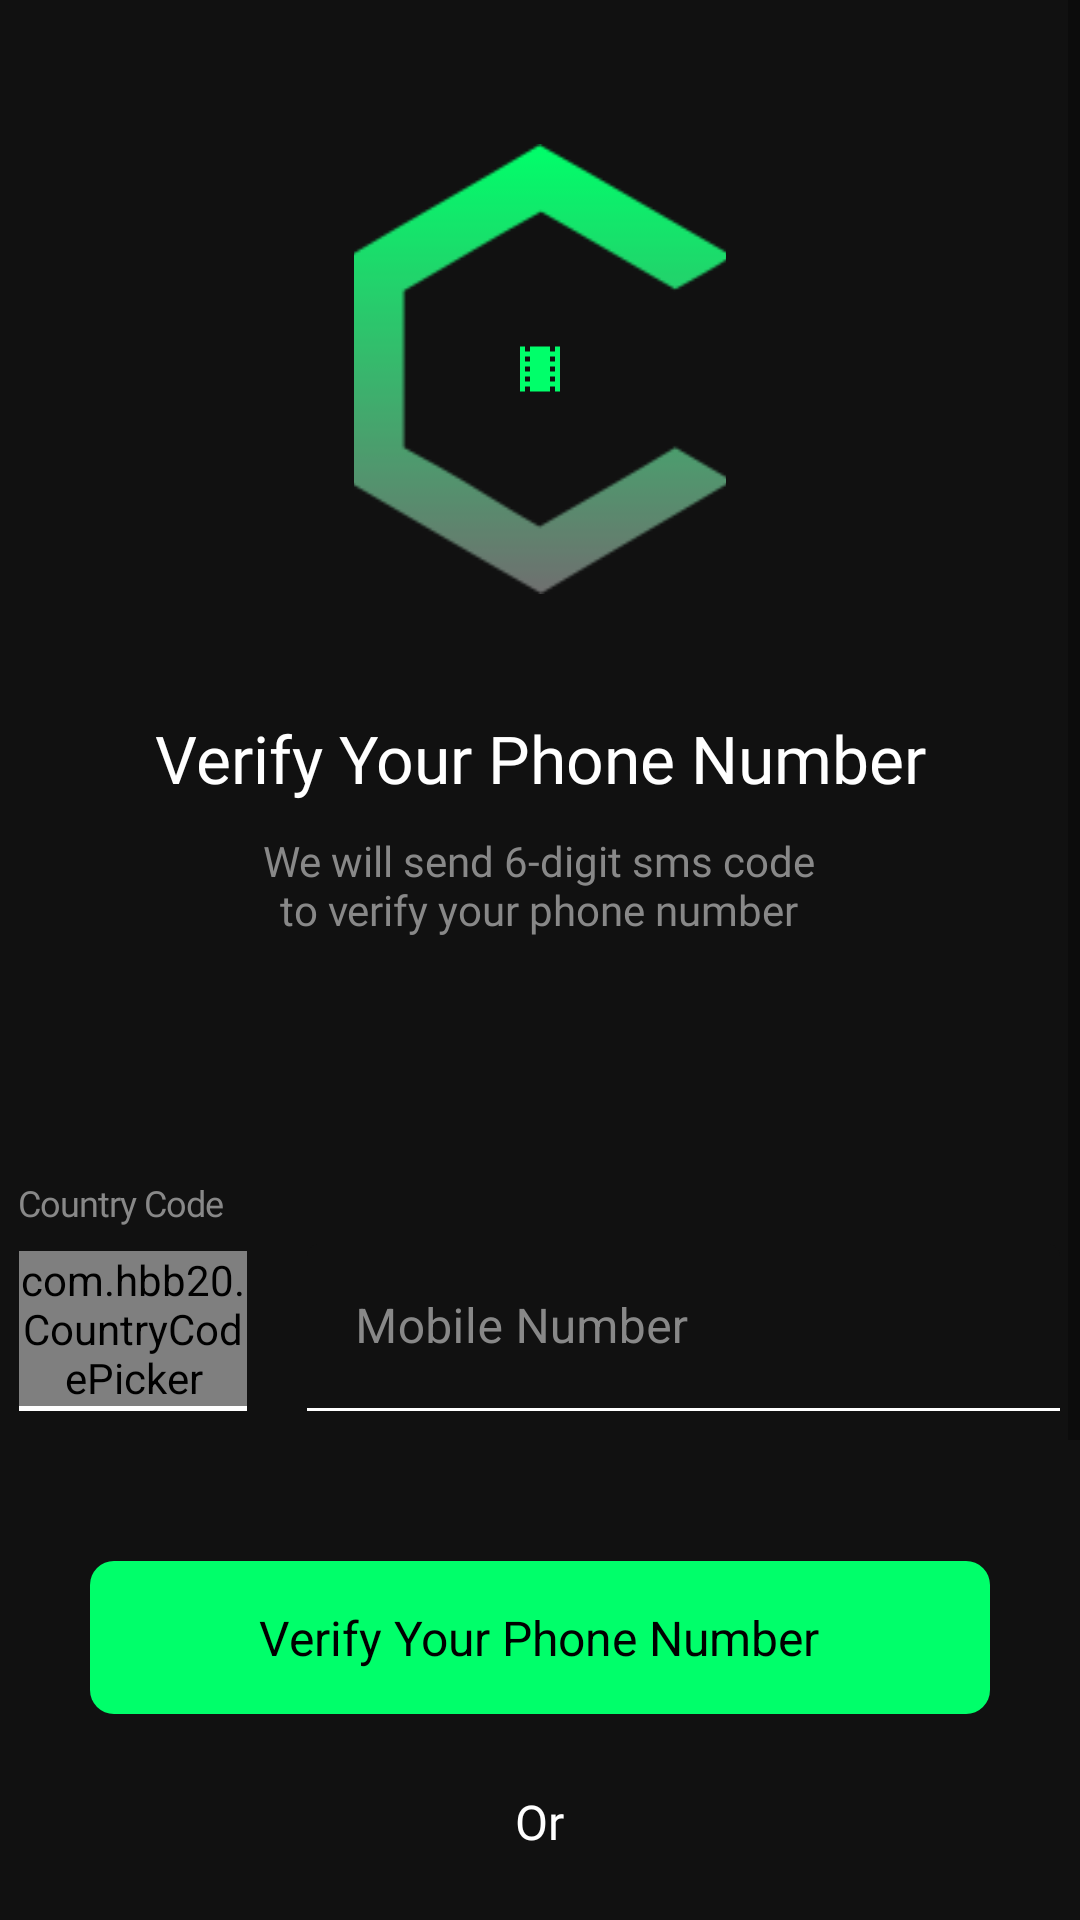

Write the Android layout XML for this screen, with the resource values it uses.
<!-- AndroidManifest.xml: activity theme Theme.TheMovieBookingApp.SplashScreenTheme -->
<!-- res/layout/activity_login_screen.xml -->
<?xml version="1.0" encoding="utf-8"?>
<ScrollView xmlns:android="http://schemas.android.com/apk/res/android"
    xmlns:app="http://schemas.android.com/apk/res-auto"
    xmlns:tools="http://schemas.android.com/tools"
    android:layout_width="match_parent"
    android:layout_height="match_parent"
    android:background="@color/colorPrimary"
    tools:context=".ui.activities.LoginScreenActivity">

    <RelativeLayout
        android:layout_width="match_parent"
        android:layout_height="wrap_content"
        android:background="@color/colorPrimary"
        android:paddingBottom="@dimen/margin_49dp">

        <androidx.coordinatorlayout.widget.CoordinatorLayout
            android:id="@+id/colLoginLogo"
            android:layout_width="wrap_content"
            android:layout_height="wrap_content"
            android:layout_centerHorizontal="true"
            android:layout_marginTop="@dimen/margin_xxlarge">

            <androidx.appcompat.widget.AppCompatImageView
                android:id="@+id/ivLoginLogo"
                android:layout_width="@dimen/width_logo"
                android:layout_height="@dimen/height_logo"
                android:scaleType="centerCrop"
                app:srcCompat="@drawable/splash_logo" />

            <androidx.appcompat.widget.AppCompatImageView
                android:layout_width="wrap_content"
                android:layout_height="wrap_content"
                android:elevation="@dimen/margin_medium_2"
                android:scaleType="centerCrop"
                app:layout_anchor="@id/ivLoginLogo"
                app:layout_anchorGravity="center"
                app:srcCompat="@drawable/ic_baseline_local_movies_color_accent_20dp" />

        </androidx.coordinatorlayout.widget.CoordinatorLayout>

        <androidx.appcompat.widget.AppCompatTextView
            android:id="@+id/tvVerifyPhoneNumberLabel"
            android:layout_width="wrap_content"
            android:layout_height="wrap_content"
            android:layout_below="@id/colLoginLogo"
            android:layout_centerHorizontal="true"
            android:layout_marginTop="@dimen/margin_40dp"
            android:fontFamily="@font/dm_sans"
            android:gravity="center"
            android:text="@string/lbl_verify_your_phone_number_login_screen"
            android:textColor="@color/white"
            android:textSize="@dimen/text_small_2x" />

        <androidx.appcompat.widget.AppCompatTextView
            android:id="@+id/tvSixDigitLabel"
            android:layout_width="wrap_content"
            android:layout_height="wrap_content"
            android:layout_below="@+id/tvVerifyPhoneNumberLabel"
            android:layout_centerHorizontal="true"
            android:layout_marginTop="@dimen/margin_10dp"
            android:fontFamily="@font/dm_sans"
            android:gravity="center"
            android:text="@string/lbl_verify_6_digit_txt_login_screen"
            android:textColor="@color/colorSecondaryText2"
            android:textSize="@dimen/text_regular" />

        <RelativeLayout
            android:id="@+id/rlCountryCode"
            android:layout_width="@dimen/margin_347dp"
            android:layout_height="wrap_content"
            android:layout_below="@+id/tvSixDigitLabel"
            android:layout_centerHorizontal="true"
            android:layout_marginTop="@dimen/margin_medium_3_4x">

            <LinearLayout
                android:id="@+id/linearLayoutCountryCode"
                android:layout_width="@dimen/margin_76dp"
                android:layout_height="wrap_content"
                android:orientation="vertical">

                <androidx.appcompat.widget.AppCompatTextView
                    android:id="@+id/tvCountryCode"
                    android:layout_width="wrap_content"
                    android:layout_height="wrap_content"
                    android:fontFamily="@font/inter"
                    android:gravity="center"
                    android:letterSpacing="-0.03"
                    android:text="@string/country_code_login_screen"
                    android:textColor="@color/colorSecondaryText2"
                    android:textSize="@dimen/text_small" />

                <com.hbb20.CountryCodePicker
                    android:id="@+id/ccpLogin"
                    android:layout_width="@dimen/width_country_code"
                    android:layout_height="wrap_content"
                    android:layout_marginTop="@dimen/margin_medium"
                    android:gravity="center|start"
                    app:ccpDialog_background="@color/colorPrimary"
                    app:ccpDialog_showCloseIcon="true"
                    app:ccpDialog_textColor="@color/white"
                    app:ccp_arrowColor="@color/colorPrimaryLight"
                    app:ccp_arrowSize="@dimen/margin_30dp"
                    app:ccp_autoDetectCountry="true"
                    app:ccp_contentColor="@color/white"
                    app:ccp_defaultNameCode="+95"
                    app:ccp_internationalFormattingOnly="true"
                    app:ccp_padding="@dimen/margin_small"
                    app:ccp_rememberLastSelection="true"
                    app:ccp_showArrow="true"
                    app:ccp_showFlag="false"
                    app:ccp_showFullName="false"
                    app:ccp_showNameCode="false"
                    app:ccp_showPhoneCode="true"
                    app:ccp_textGravity="LEFT"
                    app:ccp_textSize="@dimen/text_regular_2x" />

                <View
                    android:layout_width="match_parent"
                    android:layout_height="1.5dp"
                    android:background="@color/white" />

            </LinearLayout>

            <com.google.android.material.textfield.TextInputLayout
                android:id="@+id/etMobileNumber"
                android:layout_width="@dimen/width_251dp"
                android:layout_height="wrap_content"
                android:layout_alignParentEnd="true"
                android:layout_alignParentBottom="true"
                android:cursorVisible="true"
                android:gravity="bottom"
                android:hint="@string/lbl_mobile_number_login_screen"
                android:textColorHint="@color/colorSecondaryText2"
                app:boxBackgroundColor="@color/colorPrimary"
                app:boxStrokeColor="@color/white"
                app:boxStrokeErrorColor="@color/colorPrimary"
                app:boxStrokeWidth="@dimen/margin_1dp"
                app:errorContentDescription="You type wrong number"
                app:hintTextColor="@color/colorPrimary">

                <com.google.android.material.textfield.TextInputEditText
                    android:layout_width="match_parent"
                    android:layout_height="wrap_content"
                    android:gravity="center_vertical|start"
                    android:inputType="phone"
                    android:textColor="@color/white"
                    android:textCursorDrawable="@color/white"
                    android:textSize="@dimen/text_regular_2x" />

            </com.google.android.material.textfield.TextInputLayout>

            <View
                android:id="@+id/outlineMobileNumber"
                android:layout_width="match_parent"
                android:layout_height="@dimen/margin_1dp"
                android:layout_alignStart="@+id/etMobileNumber"
                android:layout_alignParentBottom="true"
                android:background="@color/white" />

        </RelativeLayout>

        <RelativeLayout
            android:id="@+id/rlVerifyPhoneNumber"
            android:layout_width="@dimen/width_357dp"
            android:layout_height="@dimen/height_51dp"
            android:layout_below="@+id/rlCountryCode"
            android:layout_centerHorizontal="true"
            android:layout_marginTop="@dimen/margin_50dp"
            android:layout_marginStart="@dimen/margin_30dp"
            android:layout_marginEnd="@dimen/margin_30dp"
            android:background="@drawable/btn_verify_phone_number_rounded_corner"
            android:gravity="center">

            <androidx.appcompat.widget.AppCompatTextView
                android:layout_width="wrap_content"
                android:layout_height="wrap_content"
                android:text="@string/lbl_verify_your_phone_number_login_screen"
                android:textAllCaps="false"
                android:textColor="@color/black"
                android:textSize="@dimen/text_regular_2x" />

        </RelativeLayout>

        <androidx.appcompat.widget.AppCompatTextView
            android:id="@+id/tvOrLabel"
            android:layout_width="wrap_content"
            android:layout_height="wrap_content"
            android:layout_below="@+id/rlVerifyPhoneNumber"
            android:layout_centerHorizontal="true"
            android:layout_marginTop="@dimen/margin_25dp"
            android:fontFamily="@font/inter"
            android:text="@string/lbl_or"
            android:textColor="@color/white"
            android:textSize="@dimen/text_regular_2x" />

        <RelativeLayout
            android:id="@+id/rlVerifyGoogleAccount"
            android:layout_width="@dimen/width_357dp"
            android:layout_height="@dimen/height_51dp"
            android:layout_below="@+id/tvOrLabel"
            android:layout_centerHorizontal="true"
            android:layout_marginStart="30dp"
            android:layout_marginTop="@dimen/margin_25dp"
            android:layout_marginEnd="@dimen/margin_30dp"
            android:background="@drawable/btn_continue_with_google_rounded_corner"
            android:gravity="center_vertical">

            <androidx.appcompat.widget.AppCompatImageView
                android:layout_width="@dimen/width_25dp"
                android:layout_height="@dimen/height_25dp"
                android:layout_marginStart="@dimen/margin_80dp"
                android:layout_marginTop="@dimen/margin_13dp"
                android:layout_marginEnd="@dimen/margin_10dp"
                android:layout_marginBottom="@dimen/margin_13dp"
                android:scaleType="centerCrop"
                app:srcCompat="@drawable/google_icon" />

            <androidx.appcompat.widget.AppCompatTextView
                android:layout_width="wrap_content"
                android:layout_height="wrap_content"
                android:layout_marginStart="@dimen/margin_115dp"
                android:layout_marginTop="@dimen/margin_medium_2"
                android:layout_marginBottom="@dimen/margin_medium_2"
                android:fontFamily="@font/inter"
                android:text="@string/btn_continue_with_google_login_screen"
                android:textColor="@color/black"
                android:textSize="@dimen/text_regular_2x" />

        </RelativeLayout>

        <androidx.appcompat.widget.AppCompatTextView
            android:layout_width="wrap_content"
            android:layout_height="wrap_content"
            android:layout_below="@+id/rlVerifyGoogleAccount"
            android:layout_centerHorizontal="true"
            android:layout_marginTop="@dimen/margin_94dp"
            android:gravity="center"
            android:text="@string/by_clicking_login_screen"
            android:textColor="#4A4A4B"
            android:textSize="@dimen/text_small" />

    </RelativeLayout>

</ScrollView>
<!-- resources referenced by this layout -->
<resources>
  <color name="black">#FF000000</color>
  <color name="colorPrimary">#111111</color>
  <color name="colorPrimaryLight">#888888</color>
  <color name="colorSecondaryText2">#888888</color>
  <color name="white">#FFFFFFFF</color>
  <dimen name="height_25dp">25dp</dimen>
  <dimen name="height_51dp">51dp</dimen>
  <dimen name="height_logo">150dp</dimen>
  <dimen name="margin_10dp">10dp</dimen>
  <dimen name="margin_115dp">115dp</dimen>
  <dimen name="margin_13dp">13dp</dimen>
  <dimen name="margin_1dp">1dp</dimen>
  <dimen name="margin_25dp">25dp</dimen>
  <dimen name="margin_30dp">30dp</dimen>
  <dimen name="margin_347dp">347dp</dimen>
  <dimen name="margin_40dp">40dp</dimen>
  <dimen name="margin_49dp">49dp</dimen>
  <dimen name="margin_50dp">50dp</dimen>
  <dimen name="margin_76dp">76dp</dimen>
  <dimen name="margin_80dp">80dp</dimen>
  <dimen name="margin_94dp">94dp</dimen>
  <dimen name="margin_medium">8dp</dimen>
  <dimen name="margin_medium_2">16dp</dimen>
  <dimen name="margin_medium_3_4x">80dp</dimen>
  <dimen name="margin_small">4dp</dimen>
  <dimen name="margin_xxlarge">48dp</dimen>
  <dimen name="text_regular">14sp</dimen>
  <dimen name="text_regular_2x">16sp</dimen>
  <dimen name="text_small">12sp</dimen>
  <dimen name="text_small_2x">22sp</dimen>
  <dimen name="width_251dp">251dp</dimen>
  <dimen name="width_25dp">25dp</dimen>
  <dimen name="width_357dp">357dp</dimen>
  <dimen name="width_country_code">76dp</dimen>
  <dimen name="width_logo">124dp</dimen>
  <!-- drawable btn_verify_phone_number_rounded_corner (drawable) -->
  <?xml version="1.0" encoding="utf-8"?>
  <shape xmlns:android="http://schemas.android.com/apk/res/android">
      <corners android:radius="@dimen/margin_medium"/>
      <solid android:color="@color/colorAccent"/>
  </shape>
  <!-- drawable ic_baseline_local_movies_color_accent_20dp (drawable) -->
  <vector android:height="20dp" android:tint="#00FF6A"
      android:viewportHeight="24" android:viewportWidth="24"
      android:width="20dp" xmlns:android="http://schemas.android.com/apk/res/android">
      <path android:fillColor="@android:color/white" android:pathData="M18,3v2h-2L16,3L8,3v2L6,5L6,3L4,3v18h2v-2h2v2h8v-2h2v2h2L20,3h-2zM8,17L6,17v-2h2v2zM8,13L6,13v-2h2v2zM8,9L6,9L6,7h2v2zM18,17h-2v-2h2v2zM18,13h-2v-2h2v2zM18,9h-2L16,7h2v2z"/>
  </vector>
  <!-- drawable splash_logo: png bitmap (drawable-xxxhdpi, 4645 bytes) -->
  <string name="btn_continue_with_google_login_screen">Continue With Google</string>
  <string name="by_clicking_login_screen">By clicking, I accept the Terms &amp; Conditions &amp; Privacy Policy</string>
  <string name="country_code_login_screen">Country Code</string>
  <string name="lbl_mobile_number_login_screen">Mobile Number</string>
  <string name="lbl_or">Or</string>
  <string name="lbl_verify_6_digit_txt_login_screen">We will send 6-digit sms code\nto verify your phone number</string>
  <string name="lbl_verify_your_phone_number_login_screen">Verify Your Phone Number</string>
  <style name="Theme.TheMovieBookingApp.SplashScreenTheme" parent="Theme.TheMovieBookingApp">
          <item name="android:statusBarColor">@android:color/transparent</item>
          <item name="android:fitsSystemWindows">true</item>
      </style>
  <color name="colorAccent">#00FF6A</color>
  <style name="Theme.TheMovieBookingApp" parent="Theme.MaterialComponents.DayNight.NoActionBar">
          
          <item name="colorPrimary">@color/colorPrimary</item>
          <item name="colorPrimaryDark">@color/colorPrimaryDark</item>
          <item name="colorAccent">@color/colorAccent</item>
  
          <item name="colorOnSecondary">@color/white</item>
          
          <item name="android:statusBarColor">@color/colorPrimaryDark</item>
          
          <item name="android:editTextColor">@android:color/white</item>
          <item name="android:textColorHint">#444444</item>
      </style>
  <color name="colorPrimaryDark">#000000</color>
</resources>
